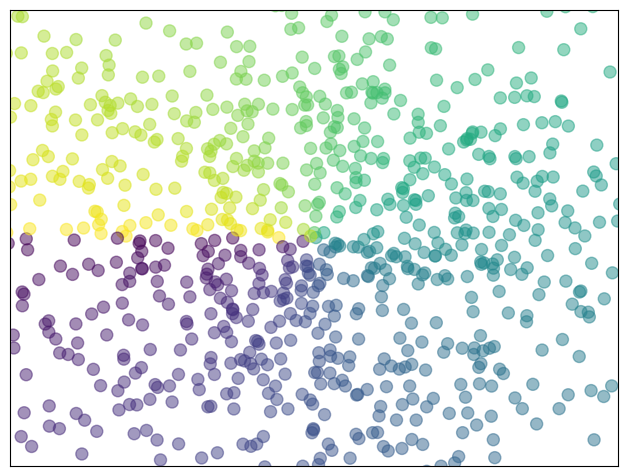

Here is the Python script that generated this plot:

import numpy as np
import matplotlib.pyplot as plt

n = 1024
X = np.random.normal(0, 1, n)
Y = np.random.normal(0, 1, n)
T = np.arctan2(Y, X)

plt.axes([0.025, 0.025, 0.95, 0.95])
plt.scatter(X, Y, s=75, c=T, alpha=.5)
#plt.scatter(X, Y)

plt.xlim(-1.5, 1.5)
plt.xticks(())
plt.ylim(-1.5, 1.5)
plt.yticks(())

plt.show()
